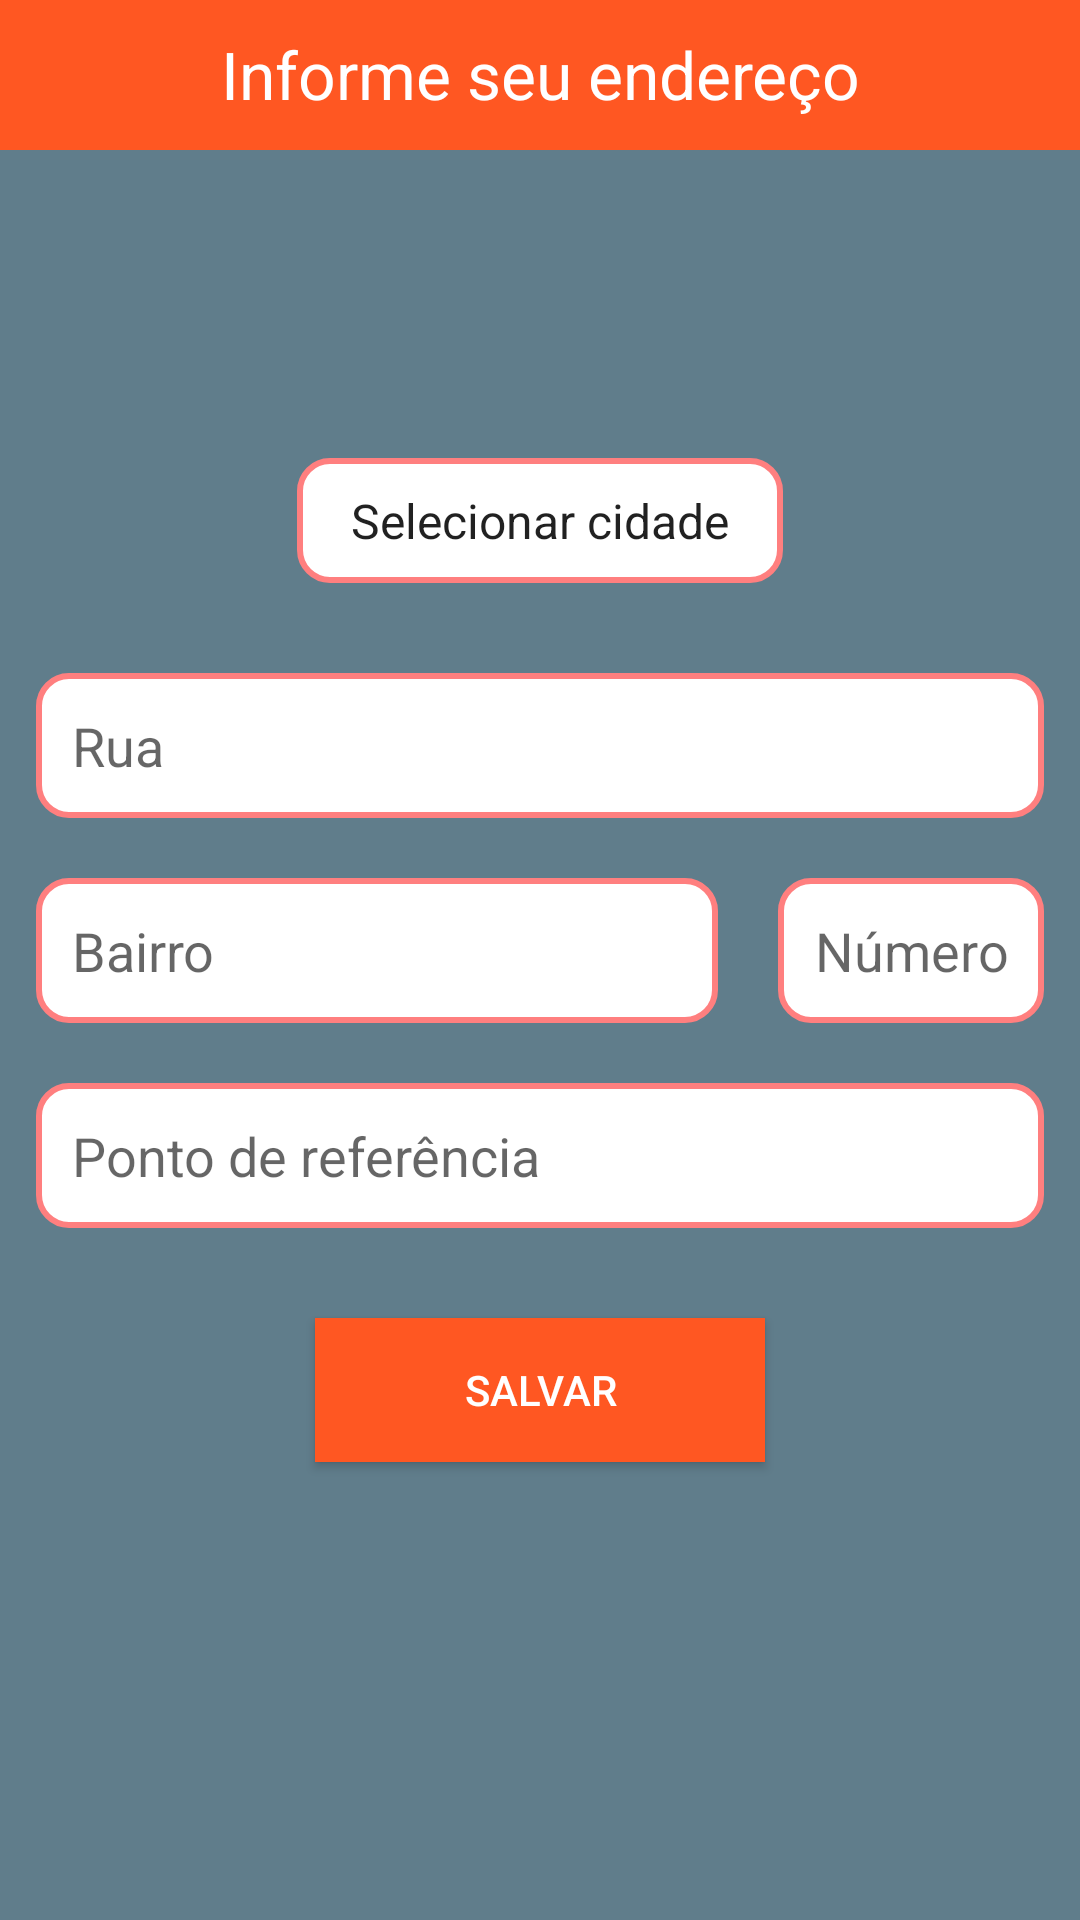

Reconstruct the res/layout file that produces this screen, plus the resources it refers to.
<!-- AndroidManifest.xml: application theme AppTheme -->
<!-- res/layout/fragment_endereco.xml -->
<?xml version="1.0" encoding="utf-8"?>
<FrameLayout xmlns:android="http://schemas.android.com/apk/res/android"
    xmlns:tools="http://schemas.android.com/tools"
    android:layout_width="match_parent"
    android:layout_height="match_parent"
    android:background="@color/corIcones"
    tools:context=".fragments.EnderecoFragment">
    <TextView
        android:id="@+id/TextTopo"
        android:background="@color/colorPrimary"
        android:layout_width="match_parent"
        android:layout_height="50dp"
        android:padding="10dp"
        android:textColor="@color/corBranca"
        android:text="Informe seu endereço"
        android:textAlignment="center"
        android:textSize="22sp" />
    <LinearLayout
        android:layout_width="match_parent"
        android:layout_height="match_parent"
        android:layout_gravity="center"
        android:gravity="center_horizontal|center_vertical"
        android:orientation="vertical">

        <Spinner
            android:gravity="center"
            android:layout_gravity="center"
            android:textAlignment="center"
            android:layout_marginBottom="20dp"
            android:padding="10dp"
            android:background="@drawable/corner_butao"
            android:entries="@array/cidades"
            android:id="@+id/spinnerCidades"
            android:layout_width="wrap_content"
            android:layout_height="wrap_content" />
    <LinearLayout
        android:layout_width="wrap_content"
        android:layout_height="wrap_content"
        android:layout_gravity="center"
        android:gravity="center_horizontal|center_vertical"
        android:orientation="vertical">

        <EditText
            android:hint="Rua"
            android:id="@+id/editTextRua"
            android:layout_width="wrap_content"
            android:layout_height="wrap_content"
            android:layout_margin="10dp"
            android:background="@drawable/corner_butao"
            android:ems="16"
            android:inputType="text"
            android:padding="12dp" />
<LinearLayout
    android:orientation="horizontal"
    android:layout_width="match_parent"
    android:layout_height="wrap_content">

        <EditText
            android:hint="Bairro"
            android:layout_weight="1"
            android:id="@+id/editTextBairro"
            android:layout_width="match_parent"
            android:layout_height="wrap_content"
            android:layout_margin="10dp"
            android:background="@drawable/corner_butao"
            android:inputType="text"
            android:padding="12dp"  />
        <EditText
            android:textAlignment="center"
        android:hint="Número"
        android:id="@+id/editTextNumero"
        android:layout_width="wrap_content"
        android:layout_height="wrap_content"
        android:layout_margin="10dp"
        android:background="@drawable/corner_butao"
        android:inputType="number"
            android:padding="12dp"  />

</LinearLayout>
        <EditText
            android:hint="Ponto de referência"
            android:id="@+id/editTextReferencia"
            android:layout_width="wrap_content"
            android:layout_height="wrap_content"
            android:layout_margin="10dp"
            android:background="@drawable/corner_butao"
            android:ems="16"
            android:inputType="text"
            android:padding="12dp"  />
    </LinearLayout>
        <Button
            android:layout_marginTop="20dp"
            android:textColor="@color/corBranca"
            android:minWidth="150dp"
            android:background="@color/colorPrimary"
            android:text="Salvar"
            android:id="@+id/salvarEndereco"
            android:layout_width="wrap_content"
            android:layout_height="wrap_content"/>

    </LinearLayout>
</FrameLayout>
<!-- resources referenced by this layout -->
<resources>
  <string-array name="cidades">
          <item>Selecionar cidade</item>
          <item>Carinhanha</item>
          <item>Malhada</item>
      </string-array>
  <color name="colorPrimary">#FF5722</color>
  <color name="corBranca">#FFFFFF</color>
  <color name="corIcones">#607D8B</color>
  <!-- drawable corner_butao (drawable) -->
  <?xml version="1.0" encoding="utf-8"?>
  <shape xmlns:android="http://schemas.android.com/apk/res/android">
      <stroke
          android:width="2dp"
          android:color="@color/colorAccent" />
      <corners android:radius="10dp" />
      <padding
          android:bottom="5dp"
          android:left="5dp"
          android:right="5dp"
          android:top="5dp" />
      <solid android:color="@color/corBranca" />
  </shape>
  <style name="AppTheme" parent="Theme.AppCompat.Light.DarkActionBar">
          
          <item name="colorPrimary">@color/colorPrimary</item>
          <item name="colorPrimaryDark">@color/colorPrimaryDark</item>
          <item name="colorAccent">@color/colorAccent</item>
      </style>
  <color name="colorAccent">#FF7F7F</color>
  <color name="colorPrimaryDark">#E64A19</color>
</resources>
